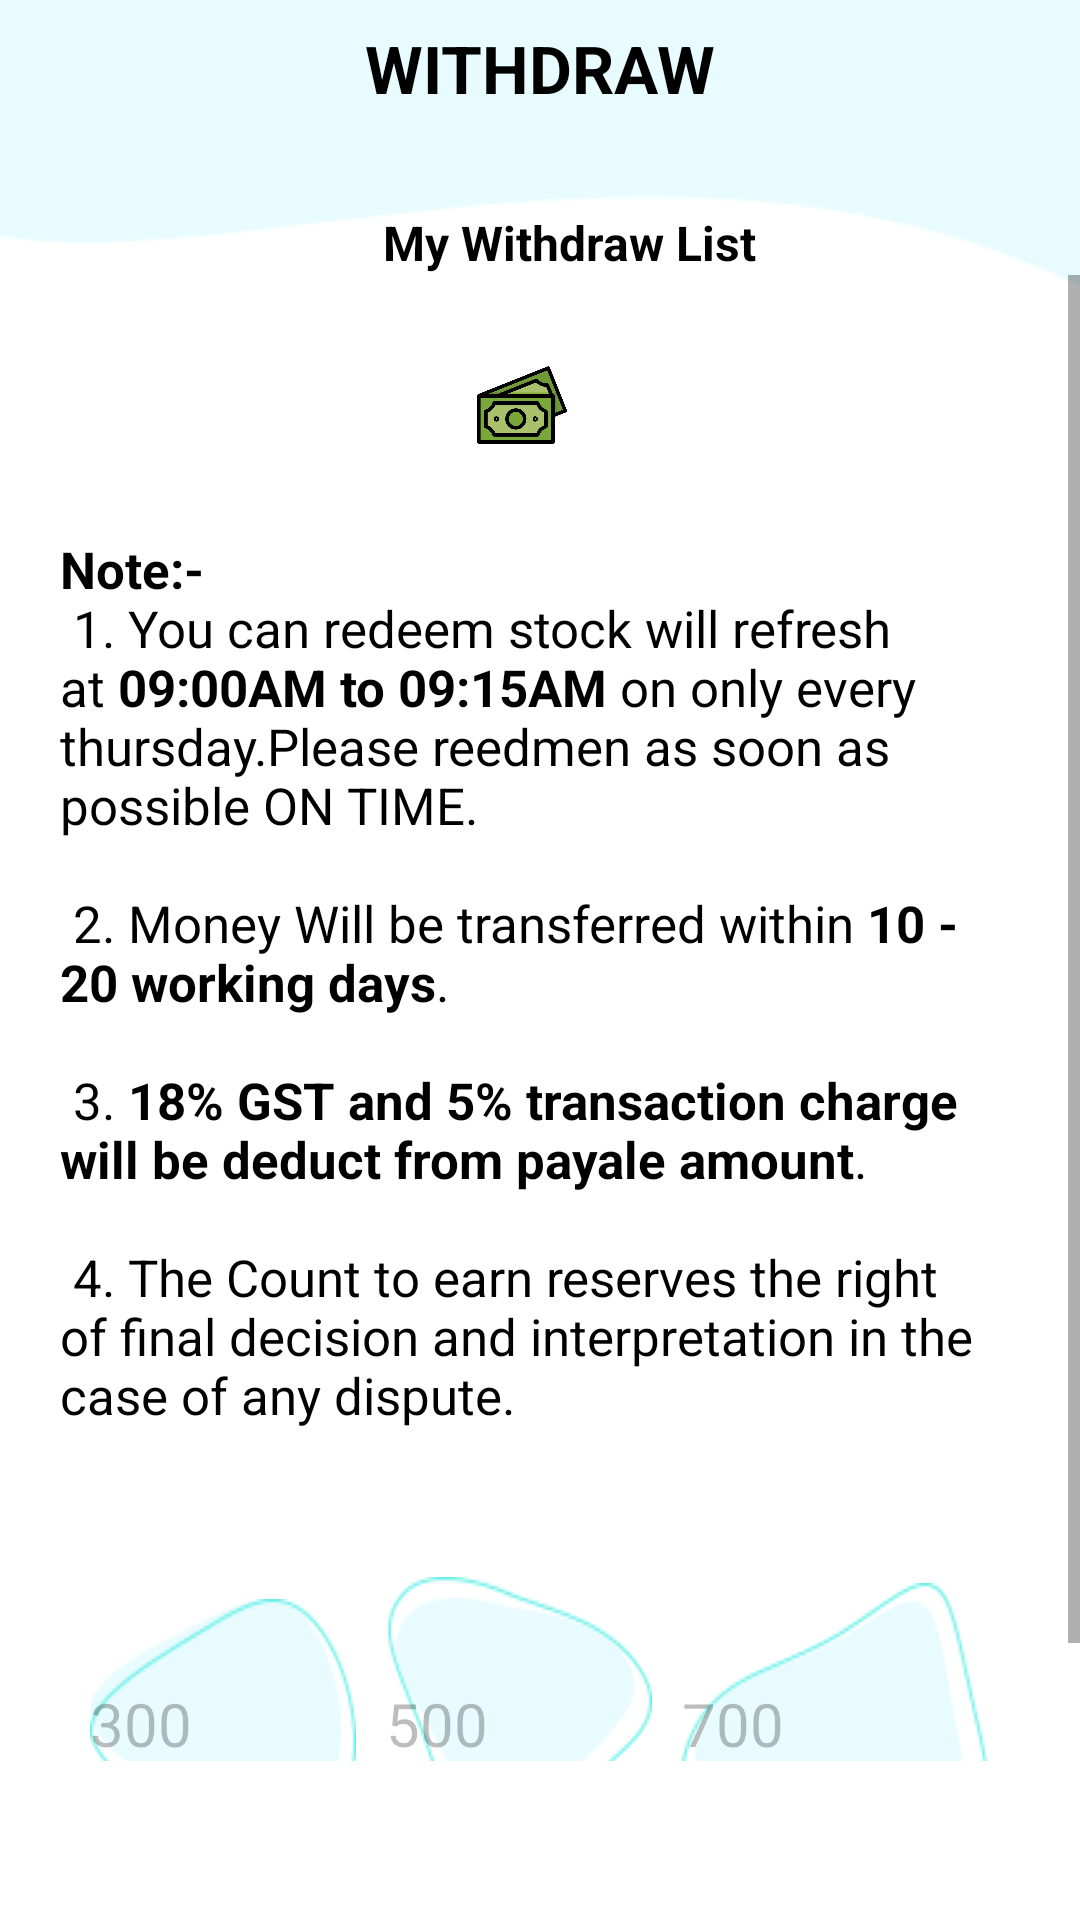

Write the Android layout XML for this screen, with the resource values it uses.
<!-- AndroidManifest.xml: application theme AppTheme -->
<!-- res/layout/activity_withdraw.xml -->
<?xml version="1.0" encoding="utf-8"?>
<RelativeLayout xmlns:android="http://schemas.android.com/apk/res/android"
    xmlns:app="http://schemas.android.com/apk/res-auto"
    xmlns:tools="http://schemas.android.com/tools"
    android:layout_width="match_parent"
    android:layout_height="match_parent"
    android:background="@drawable/backgroundtwo"
    tools:context="com.example.counttoearn.Activity.WithdrawActivity">


    <RelativeLayout
        android:layout_width="match_parent"
        android:layout_height="50dp">

        <ImageView
            android:id="@+id/back"
            android:layout_width="40dp"
            android:layout_height="40dp"
            android:layout_alignParentStart="true"
            android:layout_centerInParent="true"
            android:onClick="back"
            android:src="@drawable/ic_chevron_left_black_24dp" />

        <TextView
            android:id="@+id/mainname"
            android:layout_width="wrap_content"
            android:layout_height="wrap_content"
            android:layout_alignParentTop="true"
            android:layout_centerInParent="true"
            android:layout_marginTop="8dp"
            android:text="Withdraw"
            android:textAllCaps="true"
            android:textColor="@color/black"
            android:textSize="22dp"
            android:textStyle="bold" />


    </RelativeLayout>

    <LinearLayout
        android:id="@+id/one"
        android:layout_width="match_parent"
        android:layout_height="wrap_content"
        android:layout_marginTop="70dp"
        android:gravity="center"
        android:orientation="vertical">

        <TextView
            android:id="@+id/tv_show_withdraw_list"
            android:layout_width="wrap_content"
            android:layout_height="wrap_content"
            android:layout_marginLeft="10dp"
            android:text="My Withdraw List"
            android:textAllCaps="false"
            android:textColor="@color/black"
            android:textSize="16dp"
            android:textStyle="bold" />


    </LinearLayout>

    <ScrollView
        android:id="@+id/two"
        android:layout_width="match_parent"
        android:layout_height="wrap_content"
        android:layout_marginBottom="53dp"
        android:layout_below="@id/one">

        <LinearLayout
            android:layout_width="match_parent"
            android:layout_height="wrap_content"
            android:layout_margin="20dp"
            android:orientation="vertical">

            <LinearLayout
                android:layout_width="wrap_content"
                android:layout_height="wrap_content"
                android:layout_alignParentEnd="true"
                android:layout_gravity="center"
                android:layout_marginBottom="10dp"
                android:gravity="center"
                android:orientation="horizontal">

                <ImageView
                    android:id="@+id/img_wallet"
                    android:layout_width="30dp"
                    android:layout_height="30dp"
                    android:layout_marginRight="06dp"
                    android:src="@drawable/money" />

                <TextView
                    android:id="@+id/tv_wallet"
                    android:layout_width="wrap_content"
                    android:layout_height="wrap_content"
                    android:layout_marginRight="06dp"
                    android:textColor="@color/black"
                    android:textSize="35dp"
                    android:textStyle="bold" />

            </LinearLayout>

            <TextView
                android:id="@+id/tv_error"
                android:layout_width="wrap_content"
                android:layout_height="wrap_content"
                android:layout_gravity="center"
                android:layout_marginTop="10dp"
                android:text="@string/widrow_note"
                android:textColor="@color/black"
                android:textSize="17dp"
                android:visibility="visible" />


            <RadioGroup
                android:id="@+id/rbtn_amount"
                android:layout_width="match_parent"
                android:layout_height="wrap_content"
                android:orientation="horizontal">

                <RadioButton
                    android:id="@+id/btn_200"
                    android:layout_width="wrap_content"
                    android:layout_height="wrap_content"
                    android:layout_margin="10dp"
                    android:layout_weight="1"
                    android:background="@drawable/ansone"
                    android:button="@drawable/flag_transparent"
                    android:clickable="true"
                    android:enabled="false"
                    android:text="300"
                    android:textSize="20dp" />

                <RadioButton
                    android:id="@+id/btn_400"
                    android:layout_width="wrap_content"
                    android:layout_height="wrap_content"
                    android:layout_marginTop="10dp"
                    android:layout_weight="1"
                    android:background="@drawable/anstharee"
                    android:button="@drawable/flag_transparent"
                    android:enabled="false"
                    android:text="500"
                    android:textSize="20dp" />

                <RadioButton
                    android:id="@+id/btn_600"
                    android:layout_width="wrap_content"
                    android:layout_height="wrap_content"
                    android:layout_margin="10dp"
                    android:layout_weight="1"
                    android:background="@drawable/abstwo"
                    android:button="@drawable/flag_transparent"
                    android:enabled="false"
                    android:text="700"
                    android:textSize="20dp" />


            </RadioGroup>


            <LinearLayout
                android:id="@+id/visible_layout"
                android:layout_width="match_parent"
                android:layout_height="wrap_content"
                android:layout_marginTop="10dp"
                android:orientation="vertical"
                android:visibility="gone">


                <RadioGroup
                    android:id="@+id/radioGroup"
                    android:layout_width="match_parent"
                    android:layout_height="wrap_content"
                    android:orientation="vertical">

                    <RadioButton
                        android:id="@+id/paytm"
                        android:layout_width="match_parent"
                        android:layout_height="wrap_content"
                        android:checked="true"
                        android:textSize="20dp" />


                    <RadioButton
                        android:id="@+id/paypal"
                        android:layout_width="match_parent"
                        android:layout_height="wrap_content"
                        android:layout_marginTop="05dp"
                        android:textSize="20dp" />


                    <EditText
                        android:id="@+id/et_mobileNumber"
                        android:layout_width="match_parent"
                        android:layout_height="wrap_content"
                        android:layout_marginTop="10dp"
                        android:hint="Mobile Number"
                        android:importantForAutofill="no"
                        android:inputType="number"
                        android:maxLength="10"
                        android:visibility="visible" />

                    <EditText
                        android:id="@+id/et_email"
                        android:layout_width="match_parent"
                        android:layout_height="wrap_content"
                        android:layout_marginTop="10dp"
                        android:hint="Email"
                        android:importantForAutofill="no"
                        android:inputType="textEmailAddress"
                        android:visibility="gone" />


                </RadioGroup>

                <Button
                    android:id="@+id/btn_withdrow"
                    android:layout_width="wrap_content"
                    android:layout_height="wrap_content"
                    android:layout_gravity="center"
                    android:layout_marginTop="10dp"
                    android:layout_marginBottom="30dp"
                    android:background="@drawable/abstwo"
                    android:enabled="false"
                    android:text="Withdraw"
                    android:textAllCaps="false"
                    android:textSize="18dp" />


            </LinearLayout>


        </LinearLayout>

    </ScrollView>

    <LinearLayout
        android:id="@+id/banner_container"
        android:layout_width="match_parent"
        android:layout_height="wrap_content"
        android:layout_alignParentBottom="true"
        android:orientation="vertical" />


</RelativeLayout>
<!-- resources referenced by this layout -->
<resources>
  <color name="black">#000000</color>
  <!-- drawable abstwo: png bitmap (drawable, 3468 bytes) -->
  <!-- drawable ansone: png bitmap (drawable, 3488 bytes) -->
  <!-- drawable anstharee: png bitmap (drawable, 3423 bytes) -->
  <!-- drawable backgroundtwo: png bitmap (drawable, 1819 bytes) -->
  <!-- drawable money: png bitmap (drawable, 28058 bytes) -->
  <string name="widrow_note"> <b>Note:-</b> \n
          <p>1. You can redeem stock will refresh at <b>09:00AM to 09:15AM</b> on only every thursday.Please reedmen as soon as possible ON TIME. \n\n</p>
          <p>2. Money Will be transferred within <b>10 - 20 working days</b>.\n\n</p>
          <p>3. <b>18% GST and 5% transaction charge will be deduct from payale amount</b>.\n\n</p>
          <p>4. The Count to earn reserves the right of final decision and interpretation in the case of any dispute.\n\n</p>
  </string>
  <style name="AppTheme" parent="Theme.AppCompat.Light.NoActionBar">
          
  
          <item name="windowNoTitle">true</item>
          <item name="windowActionBar">false</item>
          <item name="android:windowContentTransitions">true</item>
  
  
          <item name="colorPrimary">@color/colorPrimary</item>
          <item name="colorPrimaryDark">@color/colorPrimaryDark</item>
          <item name="colorAccent">@color/colorAccent</item>
  
  
  
  
      </style>
  <color name="colorPrimary">#000</color>
  <color name="colorPrimaryDark">#181F20</color>
  <color name="colorAccent">#000000</color>
</resources>
